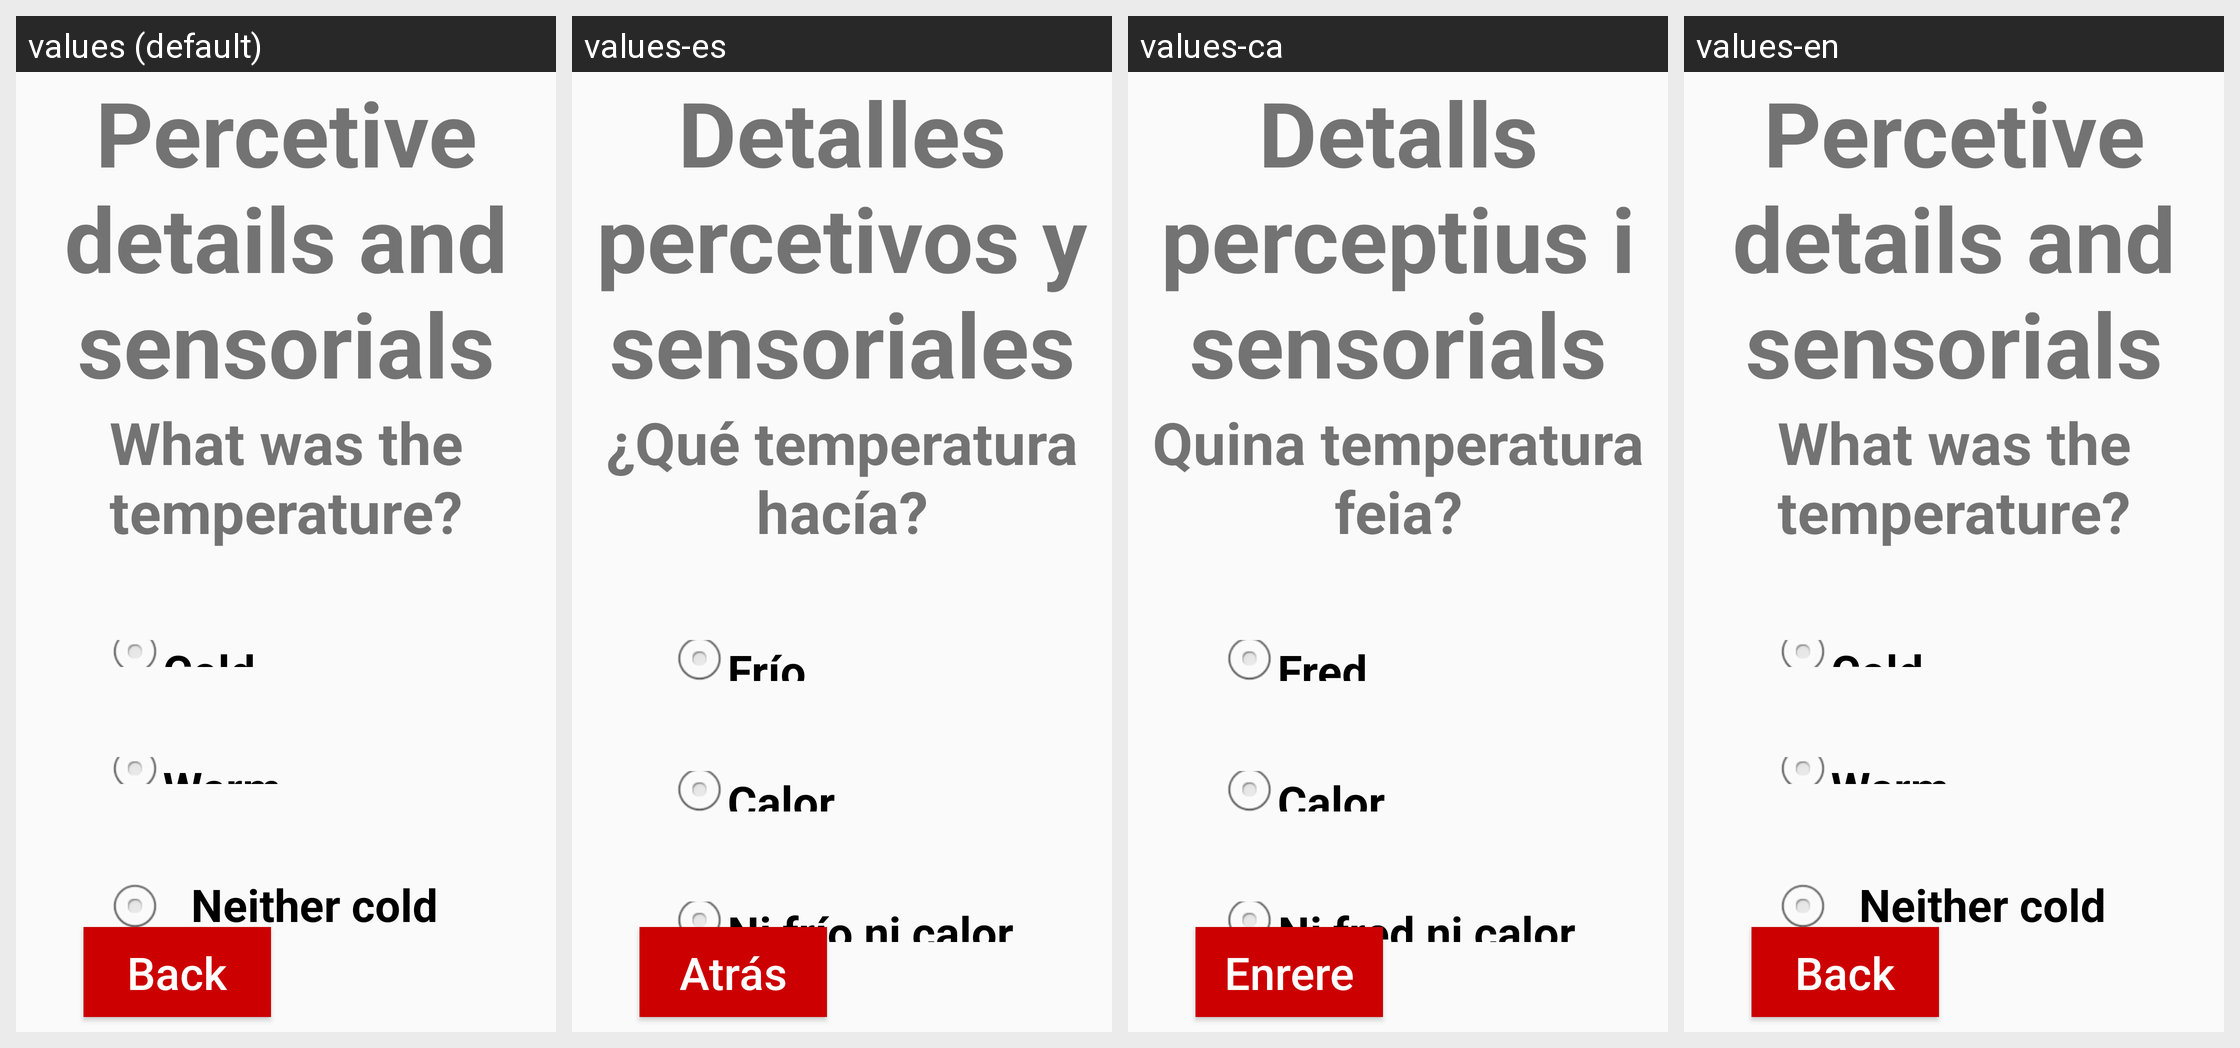

Strings drawn on this Android screen and how each of the app's shown locales translates them:
Android screen res/layout/details2.xml rendered under 4 locales, left to right: values (default), values-es, values-ca, values-en. Device: Nexus 5 (rendered at 1080×1920; each locale shown at half size, 540×960, under a caption strip naming it); theme AppTheme.
Strings drawn on this screen, with the default value and each locale's value (text and hints the layout hard-codes, and strings that could not be matched under every locale, appear in the picture but are not listed):

PerceptiveDetails
  values: Percetive details and sensorials
  values-es: Detalles percetivos y sensoriales
  values-ca: Detalls perceptius i sensorials
  values-en: Percetive details and sensorials

Temperature
  values: What was the temperature?
  values-es: ¿Qué temperatura hacía?
  values-ca: Quina temperatura feia?
  values-en: What was the temperature?

Cold
  values: Cold
  values-es: Frío
  values-ca: Fred
  values-en: Cold

Warm
  values: Warm
  values-es: Calor
  values-ca: Calor
  values-en: Warm

NeitherColdWarm
  values: Neither cold nor warm
  values-es: Ni frío ni calor
  values-ca: Ni fred ni calor
  values-en: Neither cold nor warm
